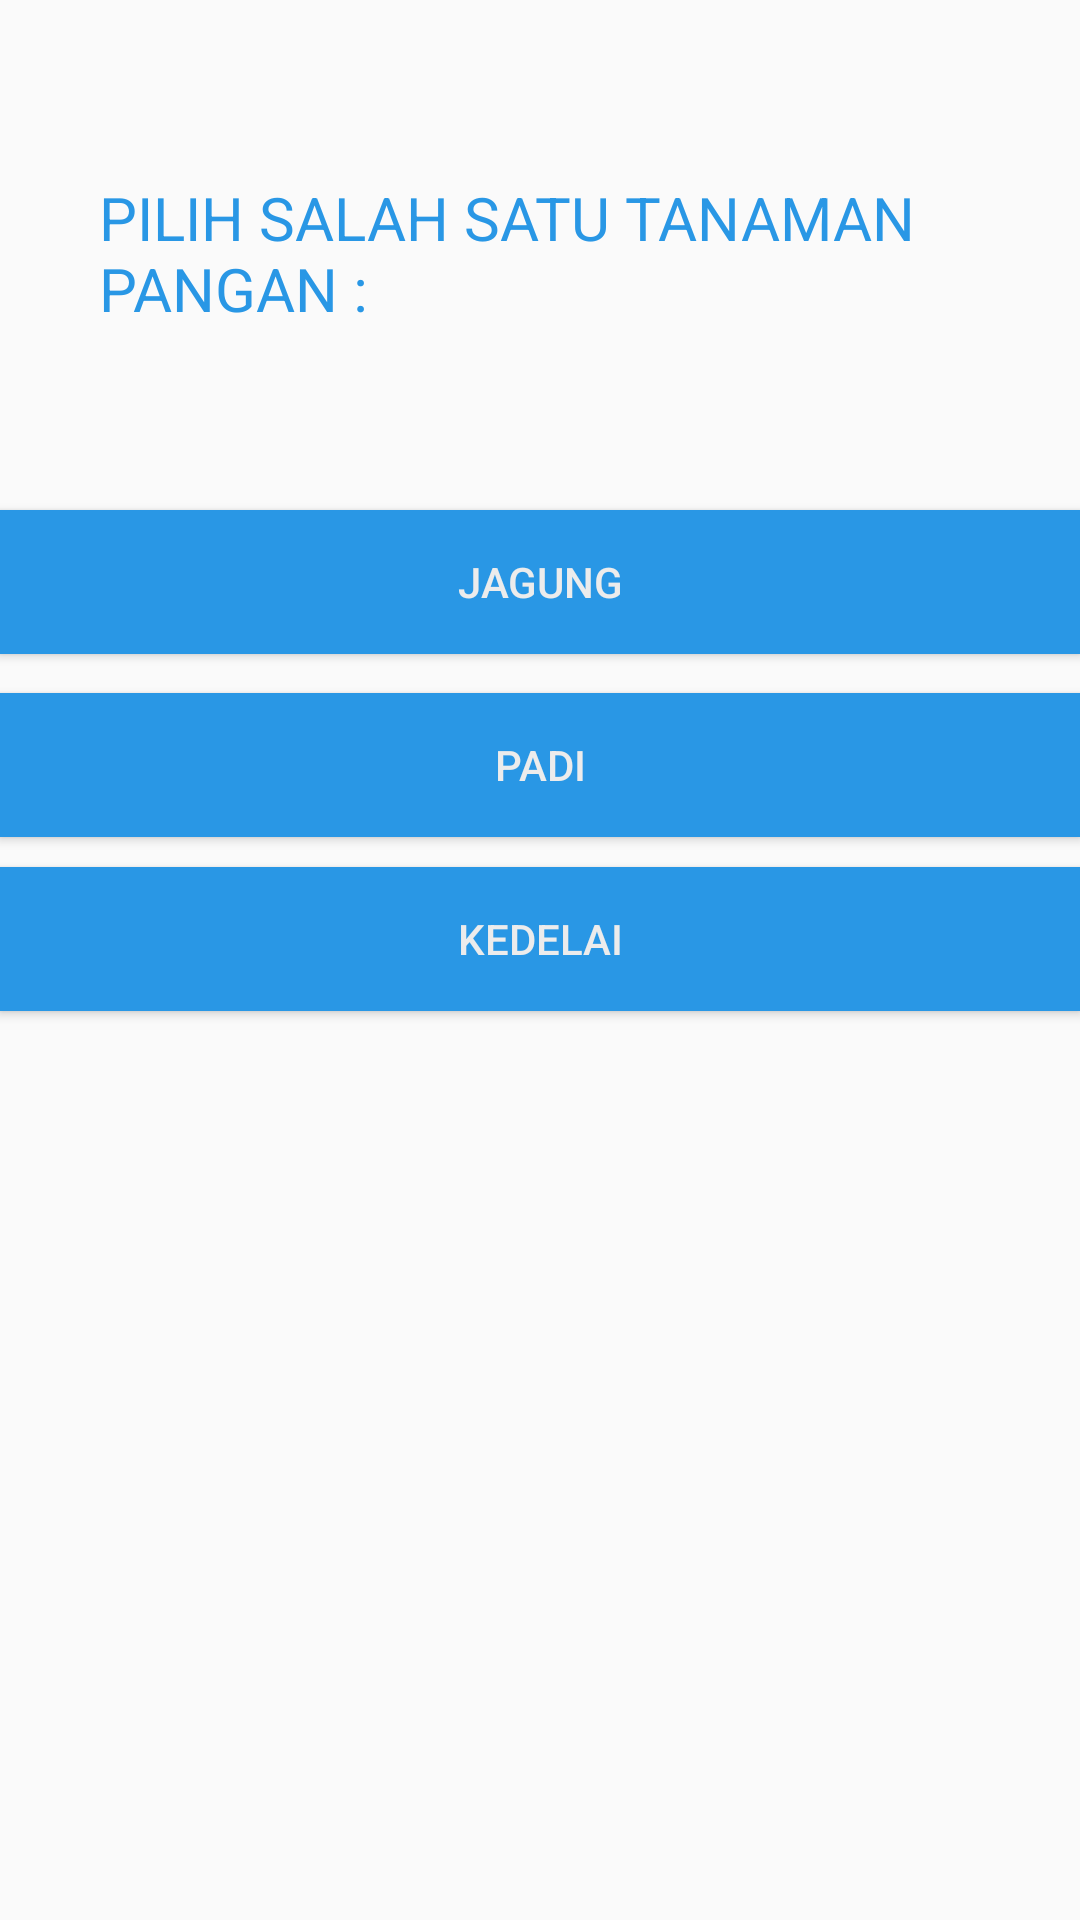

This screen was rendered from an Android layout file. Write that file and the resources it references.
<!-- AndroidManifest.xml: application theme AppTheme -->
<!-- res/layout/activity_panduan.xml -->
<?xml version="1.0" encoding="utf-8"?>
<RelativeLayout xmlns:android="http://schemas.android.com/apk/res/android"
    xmlns:app="http://schemas.android.com/apk/res-auto"
    xmlns:tools="http://schemas.android.com/tools"
    android:layout_width="match_parent"
    android:layout_height="match_parent"
    tools:context=".panduan">




        <Button
            style="@style/buttongeneral"
            android:id="@+id/button78"
            android:layout_width="match_parent"
            android:layout_height="wrap_content"
            android:layout_alignParentStart="true"
            android:layout_alignParentBottom="true"
            android:layout_marginStart="0dp"
            android:layout_marginBottom="422dp"
            android:background="#2997e5"
            android:onClick="jagung"
            android:text="JAGUNG"
            android:textColor="#ECECEC"
            tools:layout_editor_absoluteX="14dp"
            tools:layout_editor_absoluteY="213dp" />

        <Button
            style="@style/buttongeneral"
            android:id="@+id/button6"
            android:layout_width="match_parent"
            android:layout_height="wrap_content"
            android:layout_alignParentStart="true"
            android:layout_alignParentBottom="true"
            android:layout_marginStart="0dp"
            android:layout_marginBottom="361dp"
            android:background="#2997e5"
            android:onClick="padi"
            android:text="PADI"
            android:textColor="#ECECEC"
            tools:layout_editor_absoluteX="14dp"
            tools:layout_editor_absoluteY="213dp" />

        <Button
            style="@style/buttongeneral"
            android:id="@+id/button8"
            android:layout_width="match_parent"
            android:layout_height="wrap_content"
            android:layout_alignParentStart="true"
            android:layout_alignParentBottom="true"
            android:layout_marginStart="0dp"
            android:layout_marginBottom="303dp"
            android:background="#2997e5"
            android:onClick="kedelai"
            android:text="KEDELAI"
            android:textColor="#ECECEC"
            tools:layout_editor_absoluteX="14dp"
            tools:layout_editor_absoluteY="213dp" />

        <TextView
            android:id="@+id/textView"
            android:layout_width="match_parent"
            android:layout_height="wrap_content"
            android:layout_alignParentStart="true"
            android:layout_alignParentTop="true"
            android:layout_marginStart="33dp"
            android:layout_marginTop="59dp"
            android:text="PILIH SALAH SATU TANAMAN PANGAN :"
            android:textColor="#2997e5"
            android:textSize="60px" />



</RelativeLayout>
<!-- resources referenced by this layout -->
<resources>
  <style name="buttongeneral" parent="@style/Widget.AppCompat.Button.Colored">
          <item name="android:layout_width">match_parent</item>
          <item name="android:layout_height">wrap_content</item>
          <item name="android:colorBackground">#f95700</item>
      </style>
  <style name="AppTheme" parent="Base.Theme.AppCompat.Light.DarkActionBar">
          
          <item name="colorPrimary">@color/colorPrimary</item>
          <item name="colorPrimaryDark">@color/colorPrimaryDark</item>
          <item name="colorAccent">@color/colorAccent</item>
  
      </style>
  <color name="colorPrimary">#2997e5</color>
  <color name="colorPrimaryDark">#166EA8</color>
  <color name="colorAccent">#2997e5</color>
</resources>
